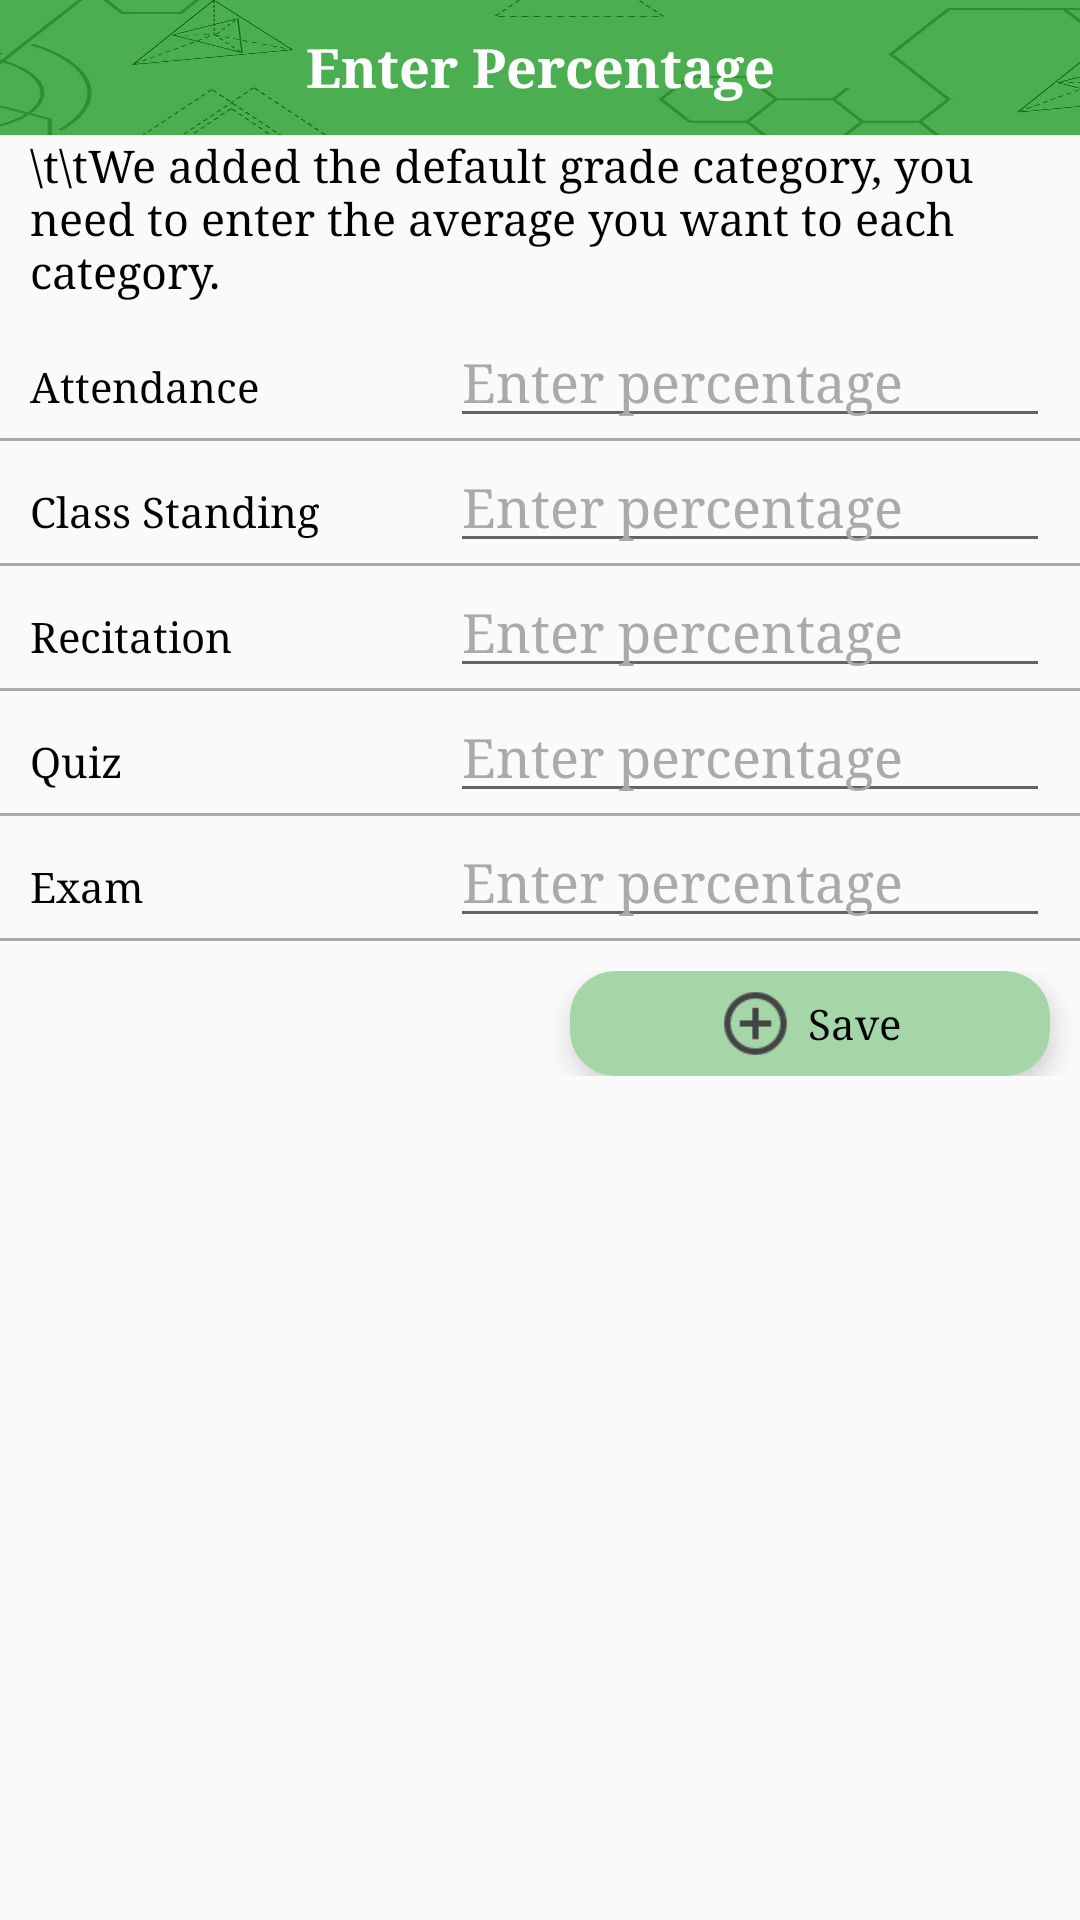

The Android layout XML behind this screen, and the referenced resources:
<!-- AndroidManifest.xml: application theme AppTheme -->
<!-- res/layout/enter_percentage.xml -->
<?xml version="1.0" encoding="utf-8"?>
<LinearLayout xmlns:android="http://schemas.android.com/apk/res/android"
    xmlns:app="http://schemas.android.com/apk/res-auto"
    android:orientation="vertical"
    android:layout_width="match_parent"
    android:layout_height="match_parent">

    <TextView
        android:text="Enter Percentage"
        android:layout_width="match_parent"
        android:layout_height="45dp"
        android:id="@+id/title"
        android:textStyle="normal|bold"
        android:textAlignment="center"
        android:textSize="18sp"
        android:background="@drawable/dashboard"
        android:padding="10dp"
        android:textColor="@android:color/white" />

    <TextView
        android:layout_width="match_parent"
        android:layout_height="wrap_content"
        android:id="@+id/prompt"
        android:text="\t\tWe added the default grade category, you need to enter the average you want to each category."
        android:textSize="15sp"
        android:layout_marginLeft="10dp"
        android:layout_marginRight="10dp" />

    <LinearLayout
        android:orientation="vertical"
        android:layout_width="match_parent"
        android:layout_height="wrap_content"
        android:id="@+id/fixCategory"
        android:layout_marginTop="5dp">

        <LinearLayout
            android:orientation="horizontal"
            android:layout_width="match_parent"
            android:layout_height="wrap_content"
            android:layout_marginLeft="10dp"
            android:layout_marginRight="10dp">

            <TextView
                android:text="Attendance"
                android:layout_width="wrap_content"
                android:layout_height="wrap_content"
                android:id="@+id/textView20"
                android:layout_weight="1" />

            <EditText
                android:layout_width="200dp"
                android:layout_height="wrap_content"
                android:inputType="numberDecimal"
                android:ems="10"
                android:id="@+id/attendance"
                android:hint="Enter percentage" />

        </LinearLayout>

        <LinearLayout
            android:orientation="horizontal"
            android:layout_width="match_parent"
            android:background="@android:color/darker_gray"
            android:layout_height="1dp"></LinearLayout>

        <LinearLayout
            android:orientation="horizontal"
            android:layout_width="match_parent"
            android:layout_height="wrap_content"
            android:layout_marginLeft="10dp"
            android:layout_marginRight="10dp">

            <TextView
                android:text="Class Standing"
                android:layout_width="wrap_content"
                android:layout_height="wrap_content"
                android:id="@+id/textView39"
                android:layout_weight="1" />

            <EditText
                android:layout_width="200dp"
                android:layout_height="wrap_content"
                android:inputType="numberDecimal"
                android:ems="10"
                android:id="@+id/cs"
                android:hint="Enter percentage" />

        </LinearLayout>

        <LinearLayout
            android:orientation="horizontal"
            android:layout_width="match_parent"
            android:background="@android:color/darker_gray"
            android:layout_height="1dp"></LinearLayout>

        <LinearLayout
            android:orientation="horizontal"
            android:layout_width="match_parent"
            android:layout_height="wrap_content"
            android:layout_marginLeft="10dp"
            android:layout_marginRight="10dp">

            <TextView
                android:text="Recitation"
                android:layout_width="wrap_content"
                android:layout_height="wrap_content"
                android:id="@+id/textView40"
                android:layout_weight="1" />

            <EditText
                android:layout_width="200dp"
                android:layout_height="wrap_content"
                android:inputType="numberDecimal"
                android:ems="10"
                android:id="@+id/rec"
                android:hint="Enter percentage" />

        </LinearLayout>

        <LinearLayout
            android:orientation="horizontal"
            android:layout_width="match_parent"
            android:background="@android:color/darker_gray"
            android:layout_height="1dp"></LinearLayout>

        <LinearLayout
            android:orientation="horizontal"
            android:layout_width="match_parent"
            android:layout_height="wrap_content"
            android:layout_marginLeft="10dp"
            android:layout_marginRight="10dp">

            <TextView
                android:text="Quiz"
                android:layout_width="wrap_content"
                android:layout_height="wrap_content"
                android:id="@+id/textView41"
                android:layout_weight="1" />

            <EditText
                android:layout_width="200dp"
                android:layout_height="wrap_content"
                android:inputType="numberDecimal"
                android:ems="10"
                android:id="@+id/quiz"
                android:hint="Enter percentage" />

        </LinearLayout>

        <LinearLayout
            android:orientation="horizontal"
            android:layout_width="match_parent"
            android:background="@android:color/darker_gray"
            android:layout_height="1dp"></LinearLayout>

        <LinearLayout
            android:orientation="horizontal"
            android:layout_width="match_parent"
            android:layout_height="wrap_content"
            android:layout_marginLeft="10dp"
            android:layout_marginRight="10dp">

            <TextView
                android:text="Exam"
                android:layout_width="wrap_content"
                android:layout_height="wrap_content"
                android:id="@+id/textView42"
                android:layout_weight="1" />

            <EditText
                android:layout_width="200dp"
                android:layout_height="wrap_content"
                android:inputType="numberDecimal"
                android:ems="10"
                android:id="@+id/exam"
                android:hint="Enter percentage" />

        </LinearLayout>

        <LinearLayout
            android:orientation="horizontal"
            android:layout_width="match_parent"
            android:background="@android:color/darker_gray"
            android:layout_height="1dp"></LinearLayout>
    </LinearLayout>

    <ListView
        android:layout_width="match_parent"
        android:layout_height="match_parent"
        android:id="@+id/catAve"
        android:visibility="gone" />

    <LinearLayout
        android:orientation="horizontal"
        android:layout_width="match_parent"
        android:layout_height="wrap_content"
        android:layout_marginTop="10dp"
        android:layout_marginBottom="10dp">

        <LinearLayout
            android:orientation="horizontal"
            android:layout_width="match_parent"
            android:layout_height="match_parent"
            android:layout_weight="1"></LinearLayout>

        <android.support.v7.widget.CardView
            android:id="@+id/save"
            android:layout_width="match_parent"
            android:layout_height="match_parent"
            android:foreground="?android:attr/selectableItemBackground"
            android:clickable="true"
            app:cardBackgroundColor="@color/btnColor"
            app:cardElevation="5dp"
            app:cardCornerRadius="15dp"
            app:contentPadding="5dp"
            android:hapticFeedbackEnabled="false"
            android:layout_marginRight="10dp"
            android:layout_marginLeft="10dp"
            android:layout_weight="1">

            <LinearLayout
                android:orientation="horizontal"
                android:layout_width="match_parent"
                android:layout_height="wrap_content"
                android:gravity="center_vertical|center_horizontal">

                <ImageView
                    app:srcCompat="@drawable/ic_plus_circle_outline"
                    android:id="@+id/imageView7"
                    android:scaleType="fitXY"
                    android:layout_height="25dp"
                    android:layout_width="25dp" />

                <TextView
                    android:text="Save"
                    android:layout_width="wrap_content"
                    android:layout_height="wrap_content"
                    android:id="@+id/addText"
                    android:layout_marginLeft="5dp" />
            </LinearLayout>
        </android.support.v7.widget.CardView>
    </LinearLayout>

</LinearLayout>
<!-- resources referenced by this layout -->
<resources>
  <color name="btnColor">#A5D6A7</color>
  <!-- drawable dashboard: jpeg bitmap (drawable, 11339 bytes) -->
  <!-- drawable ic_plus_circle_outline: png bitmap (drawable, 1154 bytes) -->
  <style name="AppTheme" parent="Theme.AppCompat.Light.NoActionBar">
          
          <item name="colorPrimary">@android:color/holo_blue_dark</item>
          <item name="colorAccent">@color/colorPrimary</item>
  
          <item name="android:typeface">serif</item>
          <item name="android:textColor">@android:color/black</item>
          
          <item name="android:textColorHint">@android:color/darker_gray</item>
      </style>
  <color name="colorPrimary">#3F51B5</color>
</resources>
